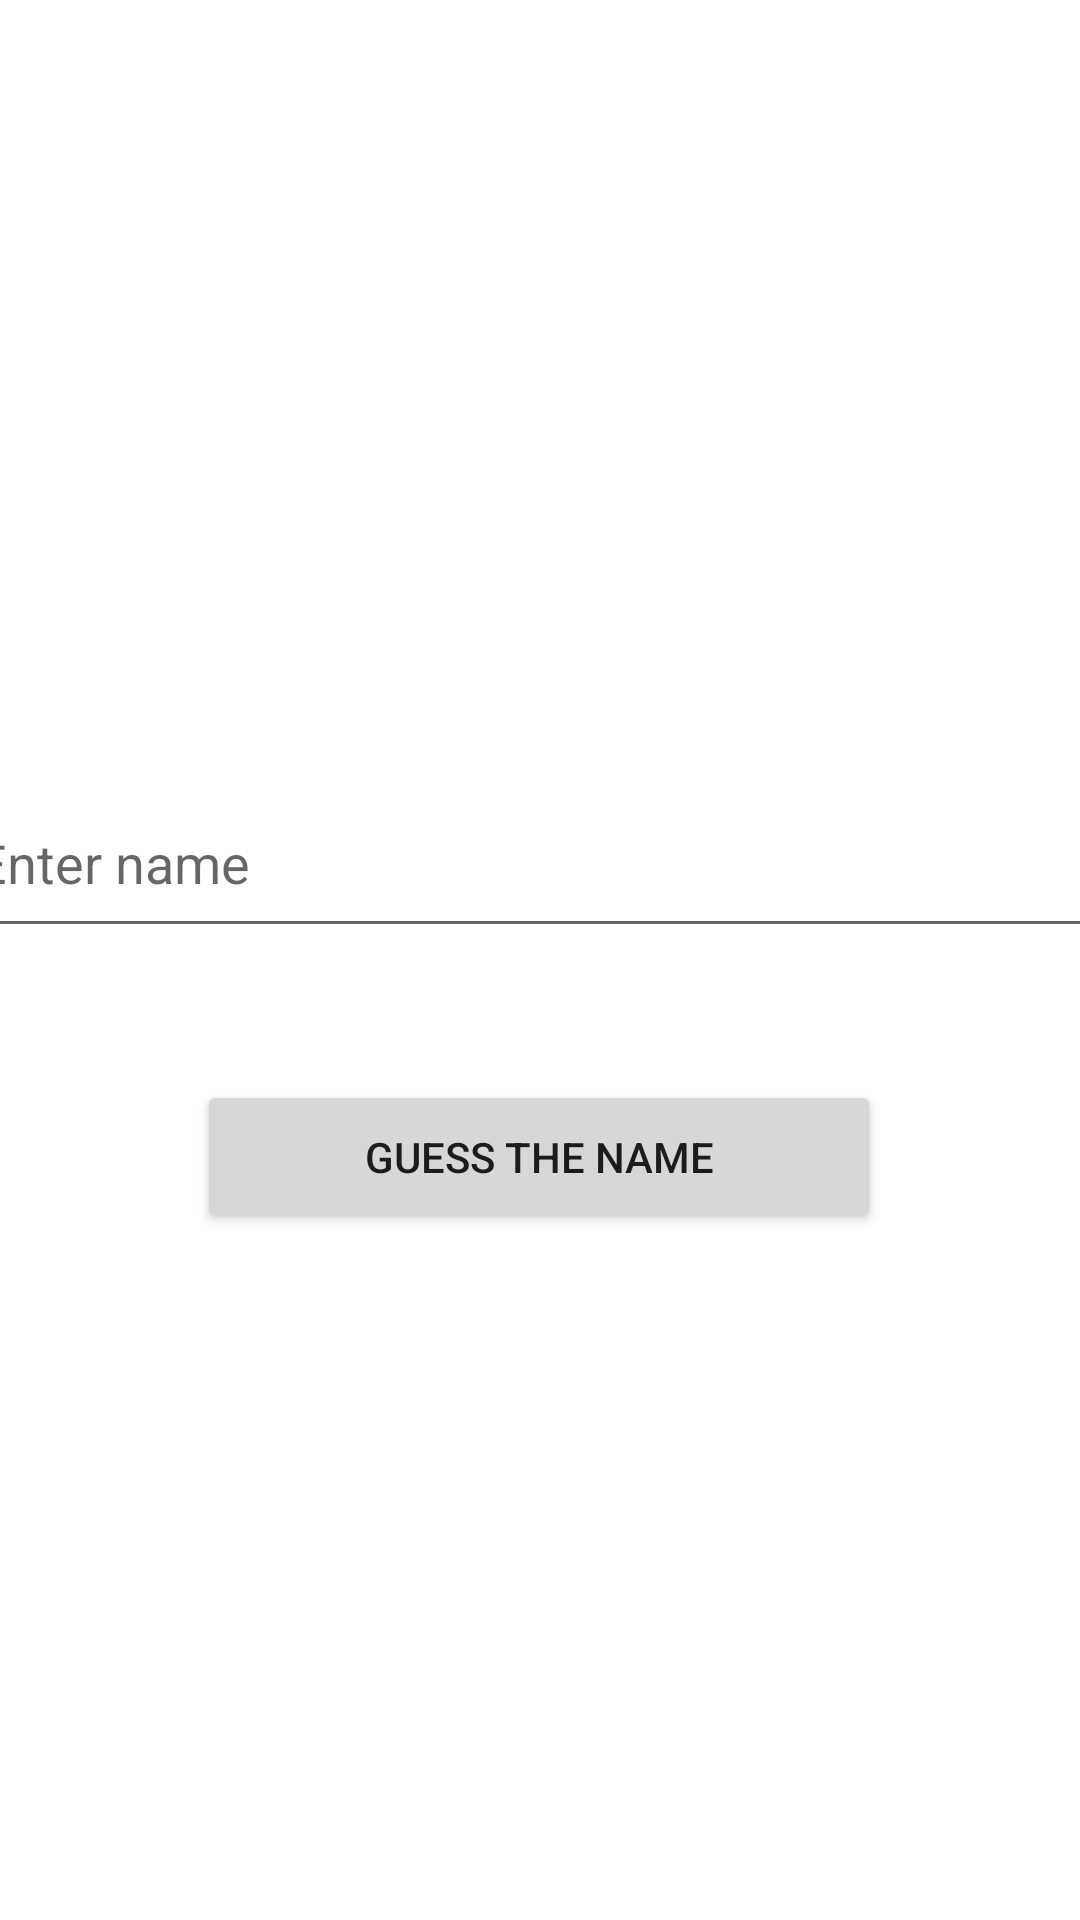

Android layout source for this screen:
<!-- AndroidManifest.xml: application theme Theme.AndroidActivityCycle -->
<!-- res/layout/activity_main.xml -->
<?xml version="1.0" encoding="utf-8"?>
<androidx.constraintlayout.widget.ConstraintLayout xmlns:android="http://schemas.android.com/apk/res/android"
    xmlns:app="http://schemas.android.com/apk/res-auto"
    xmlns:tools="http://schemas.android.com/tools"
    android:layout_width="match_parent"
    android:layout_height="match_parent"
    tools:context=".MainActivity">

    <EditText
        android:id="@+id/guess_field"
        android:layout_width="385dp"
        android:layout_height="60dp"
        android:layout_marginTop="256dp"
        android:ems="10"
        android:hint="@string/enter_name"
        android:inputType="textPersonName"
        app:layout_constraintEnd_toEndOf="parent"
        app:layout_constraintHorizontal_bias="0.497"
        app:layout_constraintStart_toStartOf="parent"
        app:layout_constraintTop_toTopOf="parent"
        android:autofillHints="" />

    <Button
        android:id="@+id/button"
        android:layout_width="228dp"
        android:layout_height="51dp"
        android:layout_marginTop="104dp"
        android:text="@string/guess_the_name"
        app:layout_constraintEnd_toEndOf="parent"
        app:layout_constraintHorizontal_bias="0.497"
        app:layout_constraintStart_toStartOf="parent"
        app:layout_constraintTop_toTopOf="@+id/guess_field" />
</androidx.constraintlayout.widget.ConstraintLayout>
<!-- resources referenced by this layout -->
<resources>
  <string name="enter_name">Enter name</string>
  <string name="guess_the_name">Guess the Name</string>
  <style name="Theme.AndroidActivityCycle" parent="Theme.MaterialComponents.DayNight.DarkActionBar">
          
          <item name="colorPrimary">@color/purple_500</item>
          <item name="colorPrimaryVariant">@color/purple_700</item>
          <item name="colorOnPrimary">@color/white</item>
          
          <item name="colorSecondary">@color/teal_200</item>
          <item name="colorSecondaryVariant">@color/teal_700</item>
          <item name="colorOnSecondary">@color/black</item>
          
          <item name="android:statusBarColor" tools:targetApi="l">?attr/colorPrimaryVariant</item>
          
      </style>
  <!-- not gathered from this repository: default colours our renderer supplied (Android Studio template values) -->
  <color name="purple_500">#FF6200EE</color>
  <color name="purple_700">#FF3700B3</color>
  <color name="teal_200">#FF03DAC5</color>
  <color name="teal_700">#FF018786</color>
  <color name="black">#FF000000</color>
  <color name="white">#FFFFFFFF</color>
</resources>
